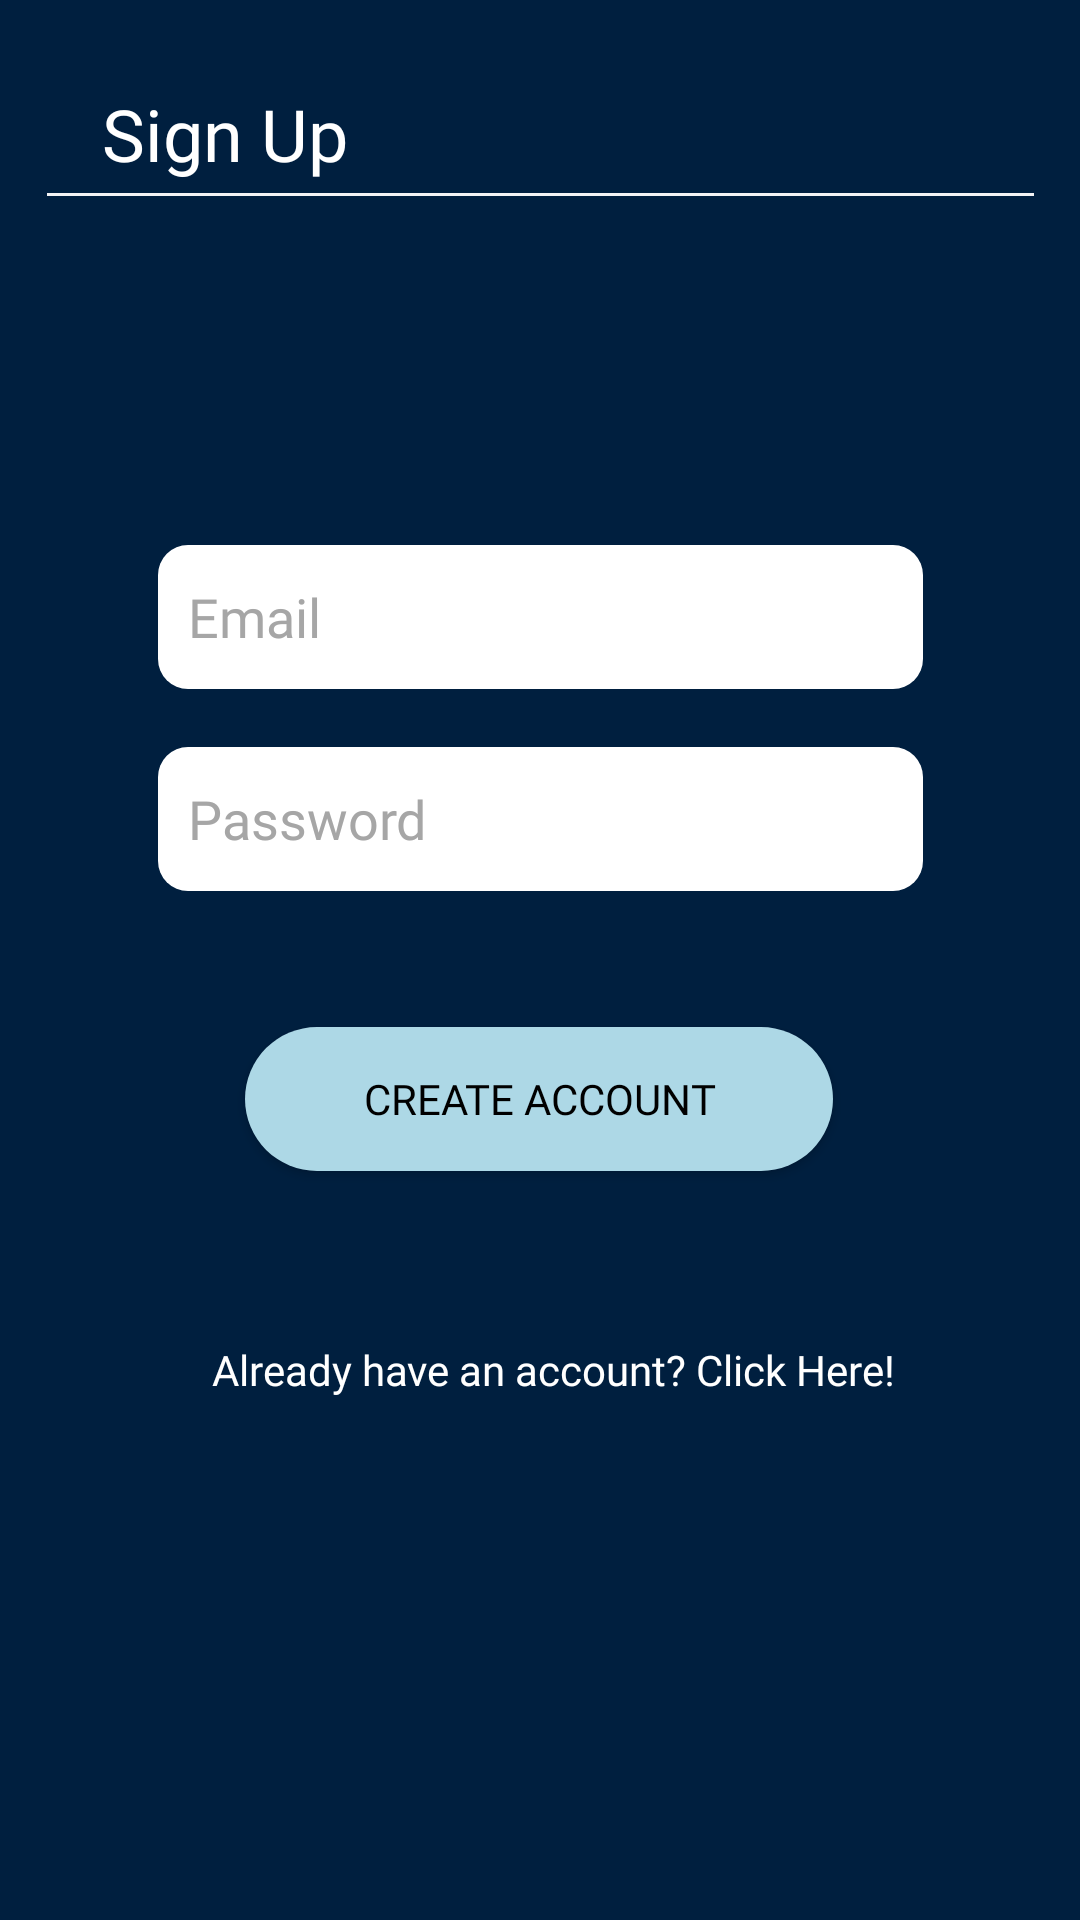

Produce the Android XML layout that renders to this screen, including the resource entries it uses.
<!-- AndroidManifest.xml: application theme Theme.Design.NoActionBar -->
<!-- res/layout/fragment_sign_up.xml -->
<?xml version="1.0" encoding="utf-8"?>
<androidx.constraintlayout.widget.ConstraintLayout xmlns:android="http://schemas.android.com/apk/res/android"
    xmlns:app="http://schemas.android.com/apk/res-auto"
    xmlns:tools="http://schemas.android.com/tools"
    android:id="@+id/SignUpConstraintLayout"
    android:layout_width="match_parent"
    android:layout_height="match_parent"
    android:background="@color/navy"
    tools:context=".SignUpFragment">

    <TextView
        android:id="@+id/textView"
        android:layout_width="106dp"
        android:layout_height="36dp"
        android:fontFamily="@font/poppins_medium"
        android:text="Sign Up"
        android:textColor="@color/white"
        android:textSize="24sp"
        app:layout_constraintBottom_toBottomOf="parent"
        app:layout_constraintEnd_toEndOf="parent"
        app:layout_constraintHorizontal_bias="0.134"
        app:layout_constraintStart_toStartOf="parent"
        app:layout_constraintTop_toTopOf="parent"
        app:layout_constraintVertical_bias="0.047" />

    <View
        android:id="@+id/view"
        android:layout_width="329dp"
        android:layout_height="1dp"
        android:background="@color/Greyish"
        app:layout_constraintEnd_toEndOf="parent"
        app:layout_constraintStart_toStartOf="parent"
        app:layout_constraintTop_toBottomOf="@+id/textView" />

    <EditText
        android:id="@+id/SI_Email"
        android:layout_width="255dp"
        android:layout_height="48dp"
        android:background="@drawable/google_sign_in_button"
        android:ems="10"
        android:fontFamily="@font/poppins_medium"
        android:hint="@string/prompt_email"
        android:inputType="textEmailAddress"
        android:paddingStart="10dp"
        android:textColor="@color/black"
        android:textColorHint="#ffa6a6a6"
        app:layout_constraintBottom_toBottomOf="parent"
        app:layout_constraintEnd_toEndOf="parent"
        app:layout_constraintStart_toStartOf="parent"
        app:layout_constraintTop_toBottomOf="@+id/view"
        app:layout_constraintVertical_bias="0.221" />

    <Button
        android:id="@+id/createAccount"
        android:layout_width="196dp"
        android:layout_height="48dp"
        android:layout_marginTop="40dp"
        android:background="@drawable/sign_in_up_button"
        android:fontFamily="@font/poppins_medium"
        android:text="Create Account"
        android:textColor="@color/black"
        app:layout_constraintBottom_toBottomOf="parent"
        app:layout_constraintEnd_toEndOf="parent"
        app:layout_constraintHorizontal_bias="0.497"
        app:layout_constraintStart_toStartOf="parent"
        app:layout_constraintTop_toBottomOf="@+id/SI_Pass"
        app:layout_constraintVertical_bias="0.021" />

    <TextView
        android:id="@+id/SI_goRPTV"
        android:layout_width="wrap_content"
        android:layout_height="wrap_content"
        android:fontFamily="@font/poppins_medium"
        android:text="Already have an account? Click Here!"
        android:textColor="@color/white"
        app:layout_constraintBottom_toBottomOf="parent"
        app:layout_constraintEnd_toEndOf="parent"
        app:layout_constraintHorizontal_bias="0.534"
        app:layout_constraintStart_toStartOf="parent"
        app:layout_constraintTop_toBottomOf="@+id/createAccount"
        app:layout_constraintVertical_bias="0.246" />

    <EditText
        android:id="@+id/SI_Pass"
        android:layout_width="255dp"
        android:layout_height="48dp"
        android:background="@drawable/google_sign_in_button"
        android:ems="10"
        android:fontFamily="@font/poppins_medium"
        android:hint="@string/prompt_password"
        android:inputType="textPassword"
        android:paddingStart="10dp"
        android:textColor="@color/black"
        android:textColorHint="#ffa6a6a6"
        app:layout_constraintBottom_toBottomOf="parent"
        app:layout_constraintEnd_toEndOf="parent"
        app:layout_constraintStart_toStartOf="parent"
        app:layout_constraintTop_toBottomOf="@+id/SI_Email"
        app:layout_constraintVertical_bias="0.053" />

</androidx.constraintlayout.widget.ConstraintLayout>
<!-- resources referenced by this layout -->
<resources>
  <color name="Greyish">#FFF2F3F5</color>
  <color name="black">#FF000000</color>
  <color name="navy">#FF001F3F</color>
  <color name="white">#FFFFFFFF</color>
  <!-- drawable google_sign_in_button (drawable) -->
  <?xml version="1.0" encoding="utf-8"?>
  <selector xmlns:android="http://schemas.android.com/apk/res/android">
      <item>
          <shape android:layout_width="wrap_content" android:shape="rectangle">
              <solid android:color="@color/white" />
              <corners android:radius="10dp" />
          </shape>
      </item>
  </selector>
  <!-- drawable sign_in_up_button (drawable) -->
  <?xml version="1.0" encoding="utf-8"?>
  <selector xmlns:android="http://schemas.android.com/apk/res/android">
      <item>
          <shape android:shape="rectangle">
              <solid android:color="@color/light_blue"/>
              <corners android:radius="100dp"/>
          </shape>
      </item>
  </selector>
  <string name="prompt_email">Email</string>
  <string name="prompt_password">Password</string>
  <color name="light_blue">#FFADD8E6</color>
</resources>
